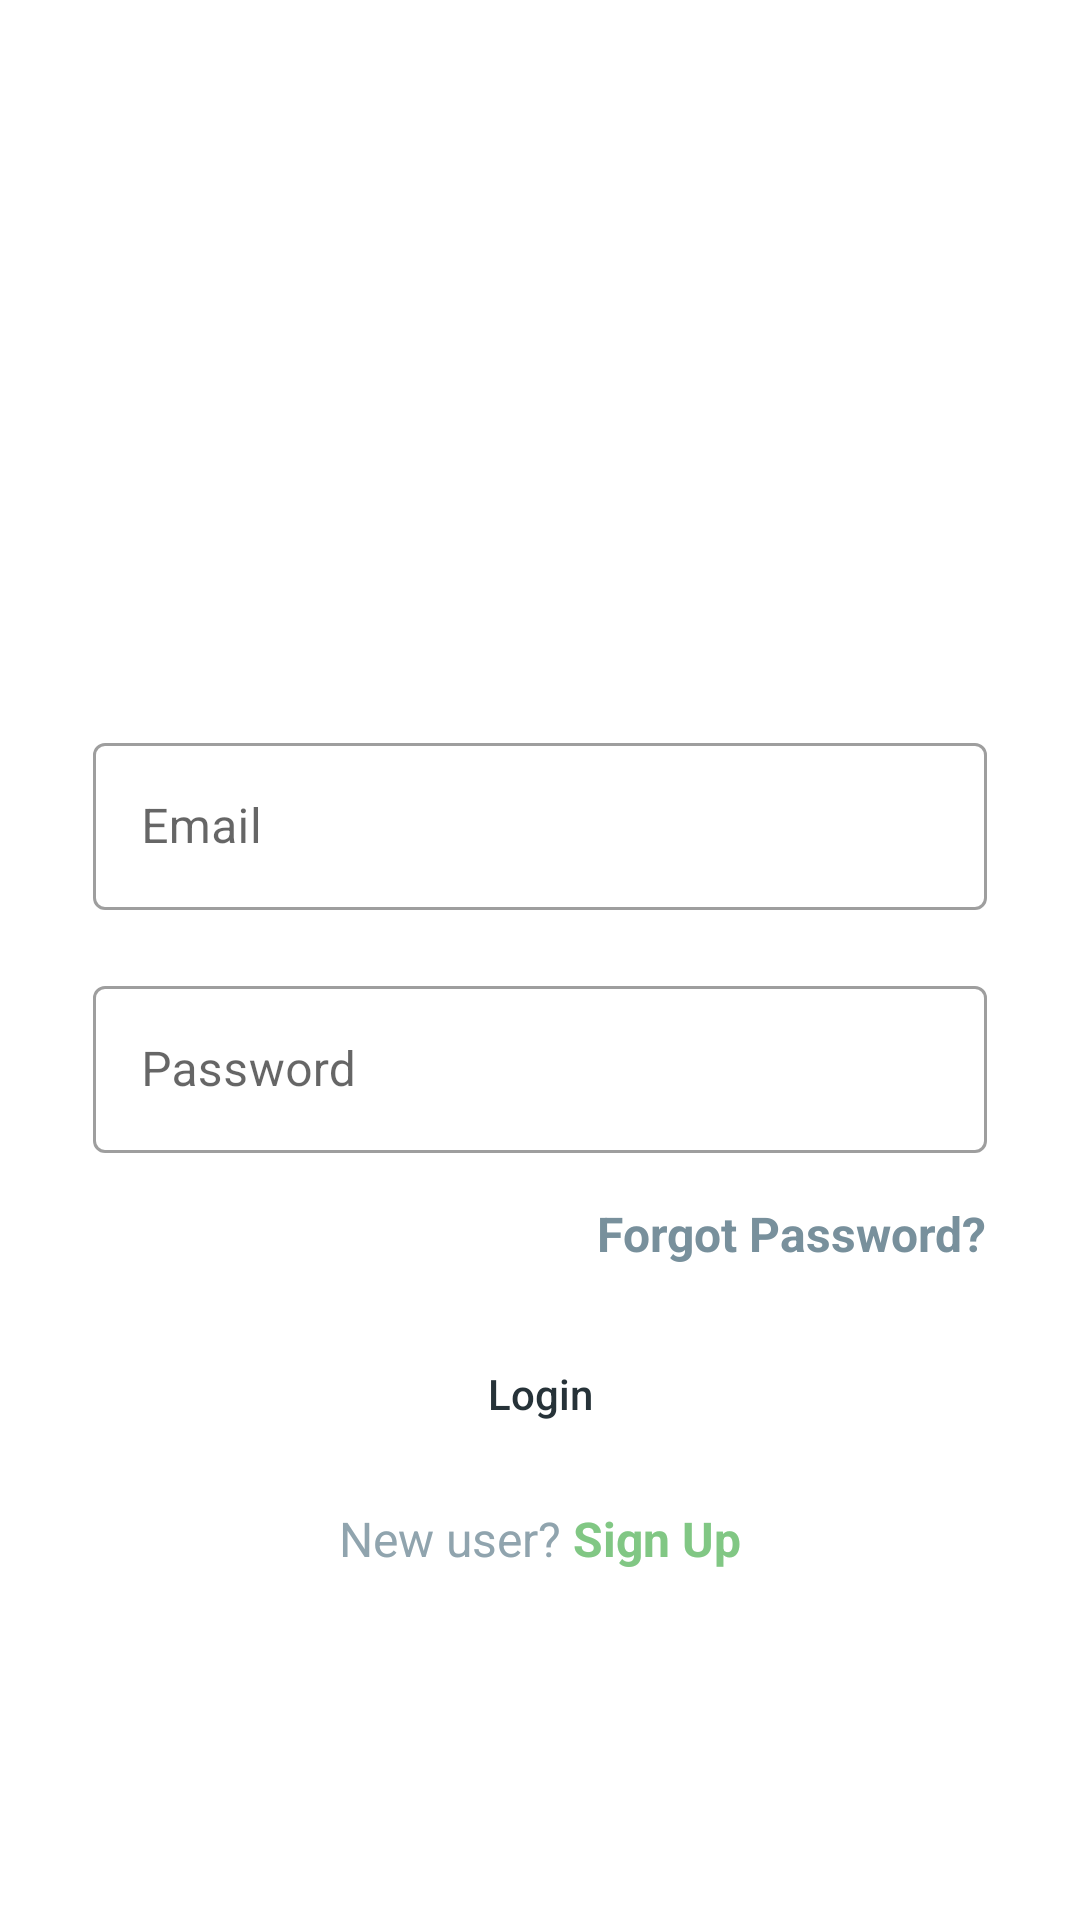

The Android layout XML behind this screen, and the referenced resources:
<!-- AndroidManifest.xml: application theme AppTheme -->
<!-- res/layout/fragment_login.xml -->
<?xml version="1.0" encoding="utf-8"?>
<androidx.constraintlayout.widget.ConstraintLayout
    xmlns:android="http://schemas.android.com/apk/res/android"
    xmlns:app="http://schemas.android.com/apk/res-auto"
    xmlns:tools="http://schemas.android.com/tools"
    android:layout_width="match_parent"
    android:layout_height="match_parent"
    tools:context=".fragments.LoginFragment"
    android:orientation="vertical">


    <LinearLayout
        android:layout_width="330dp"
        android:layout_height="wrap_content"
        android:layout_centerHorizontal="true"
        android:layout_centerVertical="true"
        android:orientation="vertical"
        android:padding="16dp"
        app:layout_constraintBottom_toBottomOf="parent"
        app:layout_constraintEnd_toEndOf="parent"
        app:layout_constraintStart_toStartOf="parent"
        app:layout_constraintTop_toTopOf="parent">

        <ImageView
            android:layout_width="90dp"
            android:layout_height="90dp"
            android:layout_gravity="center_horizontal"
            android:src="@drawable/ic_qr_thumbnail_24dp"
            app:tint="@color/green_300" />

        <View
            android:layout_width="match_parent"
            android:layout_height="36dp" />

        <com.google.android.material.textfield.TextInputLayout
            android:id="@+id/et_email"
            android:layout_width="match_parent"
            android:layout_height="wrap_content"
            android:hint="@string/email"
            style="@style/Widget.MaterialComponents.TextInputLayout.OutlinedBox">

            <com.google.android.material.textfield.TextInputEditText
                android:layout_width="match_parent"
                android:layout_height="wrap_content"
                android:inputType="textEmailAddress"
                tools:text="myemail"
                android:textColor="#ffffff"
                android:maxLength="100"
                android:maxLines="1"
                android:singleLine="true"
                />

        </com.google.android.material.textfield.TextInputLayout>


        <View
            android:layout_width="match_parent"
            android:layout_height="@dimen/spacing_mlarge" />

        <com.google.android.material.textfield.TextInputLayout
            android:id="@+id/et_password"
            android:layout_width="match_parent"
            android:layout_height="wrap_content"
            android:textColor="@color/blue_grey_500"
            android:hint="@string/password"
            style="@style/Widget.MaterialComponents.TextInputLayout.OutlinedBox">

            <com.google.android.material.textfield.TextInputEditText
                android:layout_width="match_parent"
                android:layout_height="wrap_content"
                app:hintTextColor="@color/blue_grey_500"
                android:inputType="textEmailAddress"
                android:maxLength="50"
                android:maxLines="1"
                android:singleLine="true"
                />

        </com.google.android.material.textfield.TextInputLayout>




        <View
            android:layout_width="0dp"
            android:layout_height="8dp" />

        <TextView
            android:id="@+id/forgot_password"
            android:layout_width="wrap_content"
            android:layout_height="wrap_content"
            android:layout_gravity="end"
            android:layout_marginTop="8dp"
            android:clickable="true"
            android:focusable="true"
            android:text="@string/forgot_password"
            android:textAppearance="@style/Base.TextAppearance.AppCompat.Subhead"
            android:textColor="@color/blue_grey_400"
            android:textStyle="bold" />

        <View
            android:layout_width="0dp"
            android:layout_height="@dimen/spacing_large" />

        <Button
            android:layout_width="match_parent"
            android:layout_height="55dp"
            android:layout_marginLeft="-4dp"
            android:layout_marginRight="-4dp"
            android:background="@drawable/btn_rounded_green_300"
            android:text="@string/login"
            android:textAllCaps="false"
            android:textColor="@color/blue_grey_900" />

        <View
            android:layout_width="0dp"
            android:layout_height="@dimen/spacing_medium" />

        <LinearLayout
            android:layout_width="match_parent"
            android:layout_height="wrap_content"
            android:layout_marginTop="@dimen/spacing_medium"
            android:gravity="center"
            android:orientation="horizontal">

            <TextView
                android:layout_width="wrap_content"
                android:layout_height="wrap_content"
                android:text="@string/new_user"
                android:textAppearance="@style/Base.TextAppearance.AppCompat.Subhead"
                android:textColor="@color/blue_grey_300" />

            <TextView
                android:id="@+id/sign_up"
                android:layout_width="wrap_content"
                android:layout_height="wrap_content"
                android:clickable="true"
                android:text="@string/sign_up"
                android:textAppearance="@style/Base.TextAppearance.AppCompat.Subhead"
                android:textColor="@color/green_300"
                android:textStyle="bold"
                android:focusable="true" />

        </LinearLayout>

    </LinearLayout>


</androidx.constraintlayout.widget.ConstraintLayout>
<!-- resources referenced by this layout -->
<resources>
  <color name="blue_grey_300">#90A4AE</color>
  <color name="blue_grey_400">#78909C</color>
  <color name="blue_grey_500">#607D8B</color>
  <color name="blue_grey_900">#263238</color>
  <color name="green_300">#81C784</color>
  <dimen name="spacing_large">15dp</dimen>
  <dimen name="spacing_medium">5dp</dimen>
  <dimen name="spacing_mlarge">20dp</dimen>
  <string name="email">Email</string>
  <string name="forgot_password">Forgot Password?</string>
  <string name="login">Login</string>
  <string name="new_user">"New user? "</string>
  <string name="password">Password</string>
  <string name="sign_up">Sign Up</string>
  <style name="AppTheme" parent="Theme.MaterialComponents.DayNight.NoActionBar">
          
          <item name="colorPrimary">@color/colorPrimary</item>
          <item name="colorPrimaryDark">@color/colorPrimaryDark</item>
          <item name="colorAccent">@color/colorAccent</item>
  
      </style>
  <color name="colorPrimary">#81C784</color>
  <color name="colorPrimaryDark">#1B5E20</color>
  <color name="colorAccent">#03DAC5</color>
</resources>
